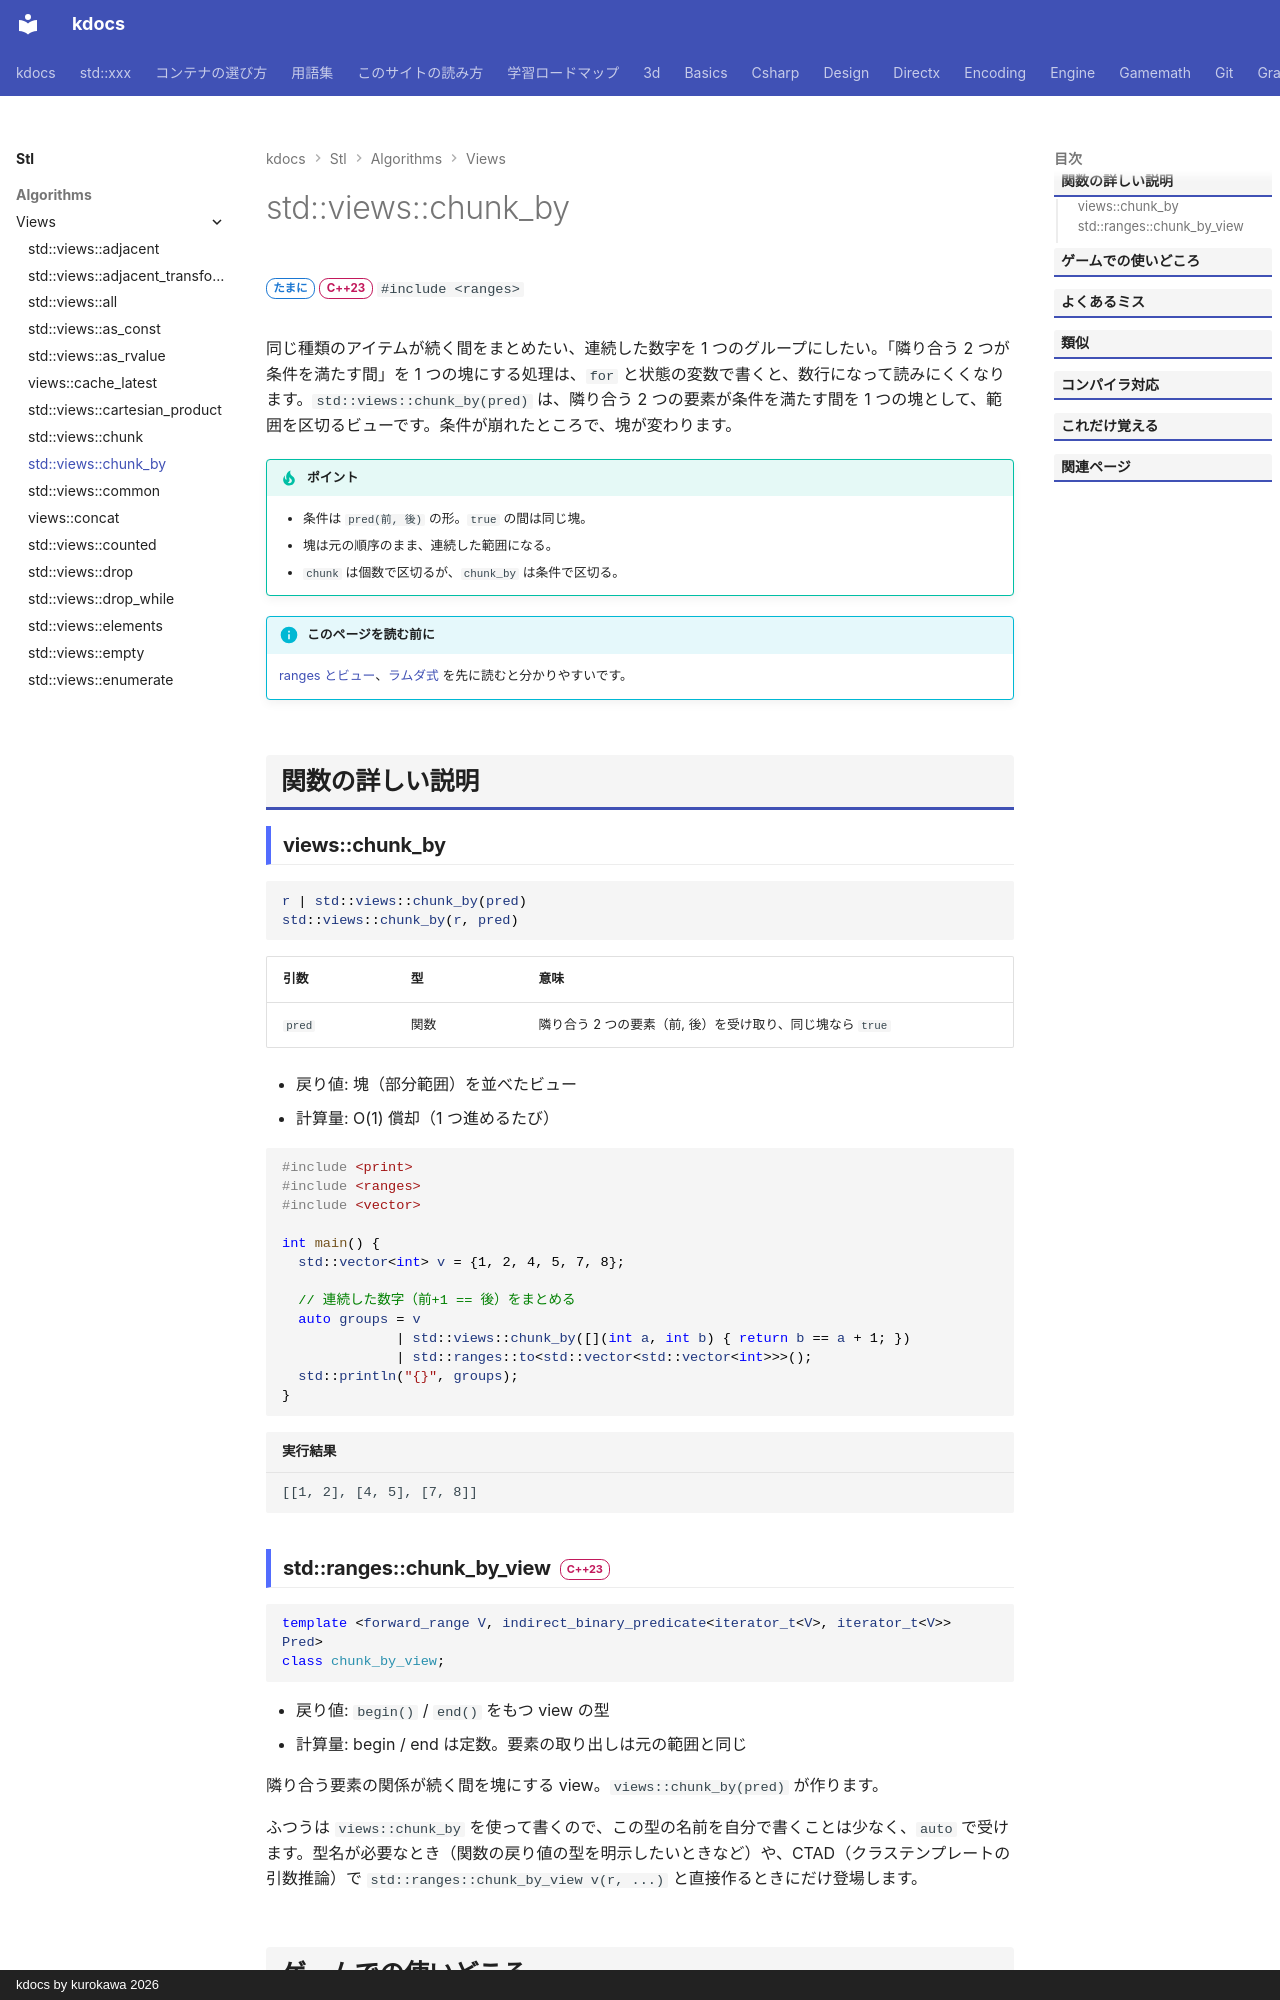

repository: qwzxdf/kdocs · page: stl/algorithms/views/chunk_by/index.html · generator: mkdocs · copyright: kdocs by kurokawa 2026

---
title: std::views::chunk_by
summary: "隣り合う要素の条件で、範囲を塊に区切って見る。"
order: 37
group: ビュー（std::views）
tags:
  - アルゴリズム
---

# std::views::chunk_by

<div class="page-badges" markdown>
<span class="rank rank-sometimes">たまに</span>
<span class="ver ver-23">C++23</span>
`#include <ranges>`
</div>

同じ種類のアイテムが続く間をまとめたい、連続した数字を 1 つのグループにしたい。「隣り合う 2 つが条件を満たす間」を 1 つの塊にする処理は、`for` と状態の変数で書くと、数行になって読みにくくなります。`std::views::chunk_by(pred)` は、隣り合う 2 つの要素が条件を満たす間を 1 つの塊として、範囲を区切るビューです。条件が崩れたところで、塊が変わります。

!!! tip "ポイント"
    - 条件は `pred(前, 後)` の形。`true` の間は同じ塊。
    - 塊は元の順序のまま、連続した範囲になる。
    - `chunk` は個数で区切るが、`chunk_by` は条件で区切る。

!!! info "このページを読む前に"
    [ranges とビュー](../../../basics/ranges.md)、[ラムダ式](../../../basics/lambda.md) を先に読むと分かりやすいです。

## 関数の詳しい説明

### views::chunk_by {#chunk_by}

```cpp
r | std::views::chunk_by(pred)
std::views::chunk_by(r, pred)
```

| 引数 | 型 | 意味 |
| --- | --- | --- |
| `pred` | 関数 | 隣り合う 2 つの要素（前, 後）を受け取り、同じ塊なら `true` |

- 戻り値: 塊（部分範囲）を並べたビュー
- 計算量: O(1) 償却（1 つ進めるたび）

```cpp
#include <print>
#include <ranges>
#include <vector>

int main() {
  std::vector<int> v = {1, 2, 4, 5, 7, 8};

  // 連続した数字（前+1 == 後）をまとめる
  auto groups = v
              | std::views::chunk_by([](int a, int b) { return b == a + 1; })
              | std::ranges::to<std::vector<std::vector<int>>>();
  std::println("{}", groups);
}
```

```text title="実行結果"
[[1, 2], [4, 5], [7, 8]]
```
